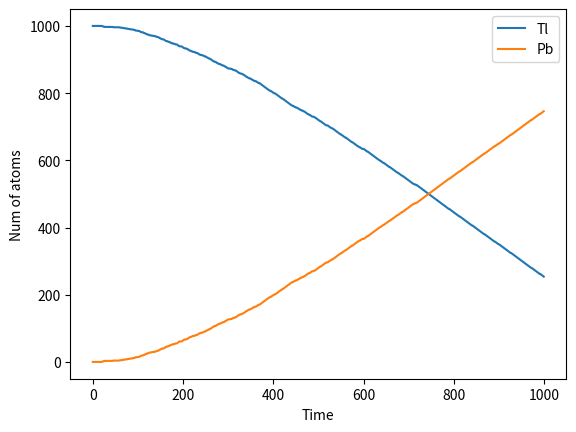
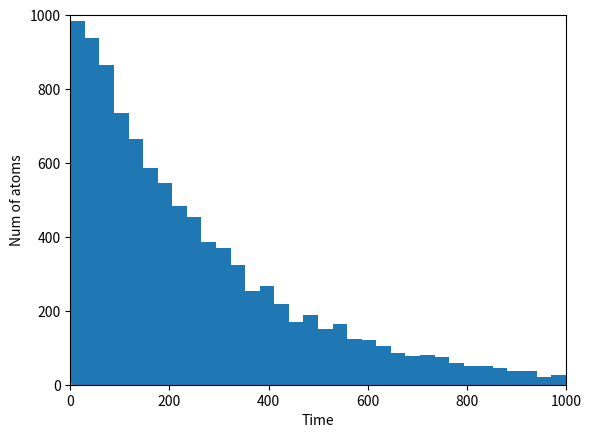

Reproduce these figures in Python, in order.
# -*- coding: utf-8 -*-
"""ScientificcomputationEx11.ipynb

Automatically generated by Colaboratory.

Original file is located at
    https://colab.research.google.com/<link-removed>
"""

import numpy as np
import math
from scipy import stats
import matplotlib.pyplot as plt

def p1(t,tau = 183.12):
    return 1-2**(-(t)/(tau))

Tl = []
lead = []
Tla = 1000
leadatom = 0

for i in range(1,1001):
    if (np.random.uniform(0,1) < p1(i)):
        Tla -= 1
        leadatom += 1
    Tl.append(Tla)
    lead.append(leadatom)
    
plt.plot(Tl,label="Tl")
plt.plot(lead,label="Pb")
plt.xlabel("Time")
plt.ylabel("Num of atoms")
plt.legend()
plt.show()

def p2(x,tau = 183.12):
    t = -tau*np.log2(1-x)
    return t

u = np.random.random(10000)
atom = p2(u, tau = 183.12)

time = np.arange(0,1000,1) 

plt.figure()
plt.hist(atom, bins=90)
plt.axis([0, 1000, 0 ,1000])
plt.xlabel('Time')
plt.ylabel('Num of atoms')
plt.show()

"""Exercise 2"""

def f(x):
    return (np.sin(1/(1-x)))**2

N = 100000
x=np.linspace(0,2,N)
plt.plot(x,f(x))
z = np.zeros(10)
x = np.zeros(N)
y = np.zeros(N)
a=-1
b=1
z2 = ((b-a)*np.sum(y))/N

count=0
for i in range(N):
    x=2*np.random.random() 
    y=np.random.random()
    if y<f(x): 
        count+=1
z1 = 2 * count / N


for k in range(10):
    count = 0
    for i in range(N):
        x=2*np.random.random()
        y=np.random.random()
        if y<f(x): 
            count += 1   
    z[k] = 2*count/N

mean = np.mean(z)
std = np.std(z)

print('Hit/Miss Method :', z1,'\nMean = ', mean, '\nStandard Deviation = ', std)